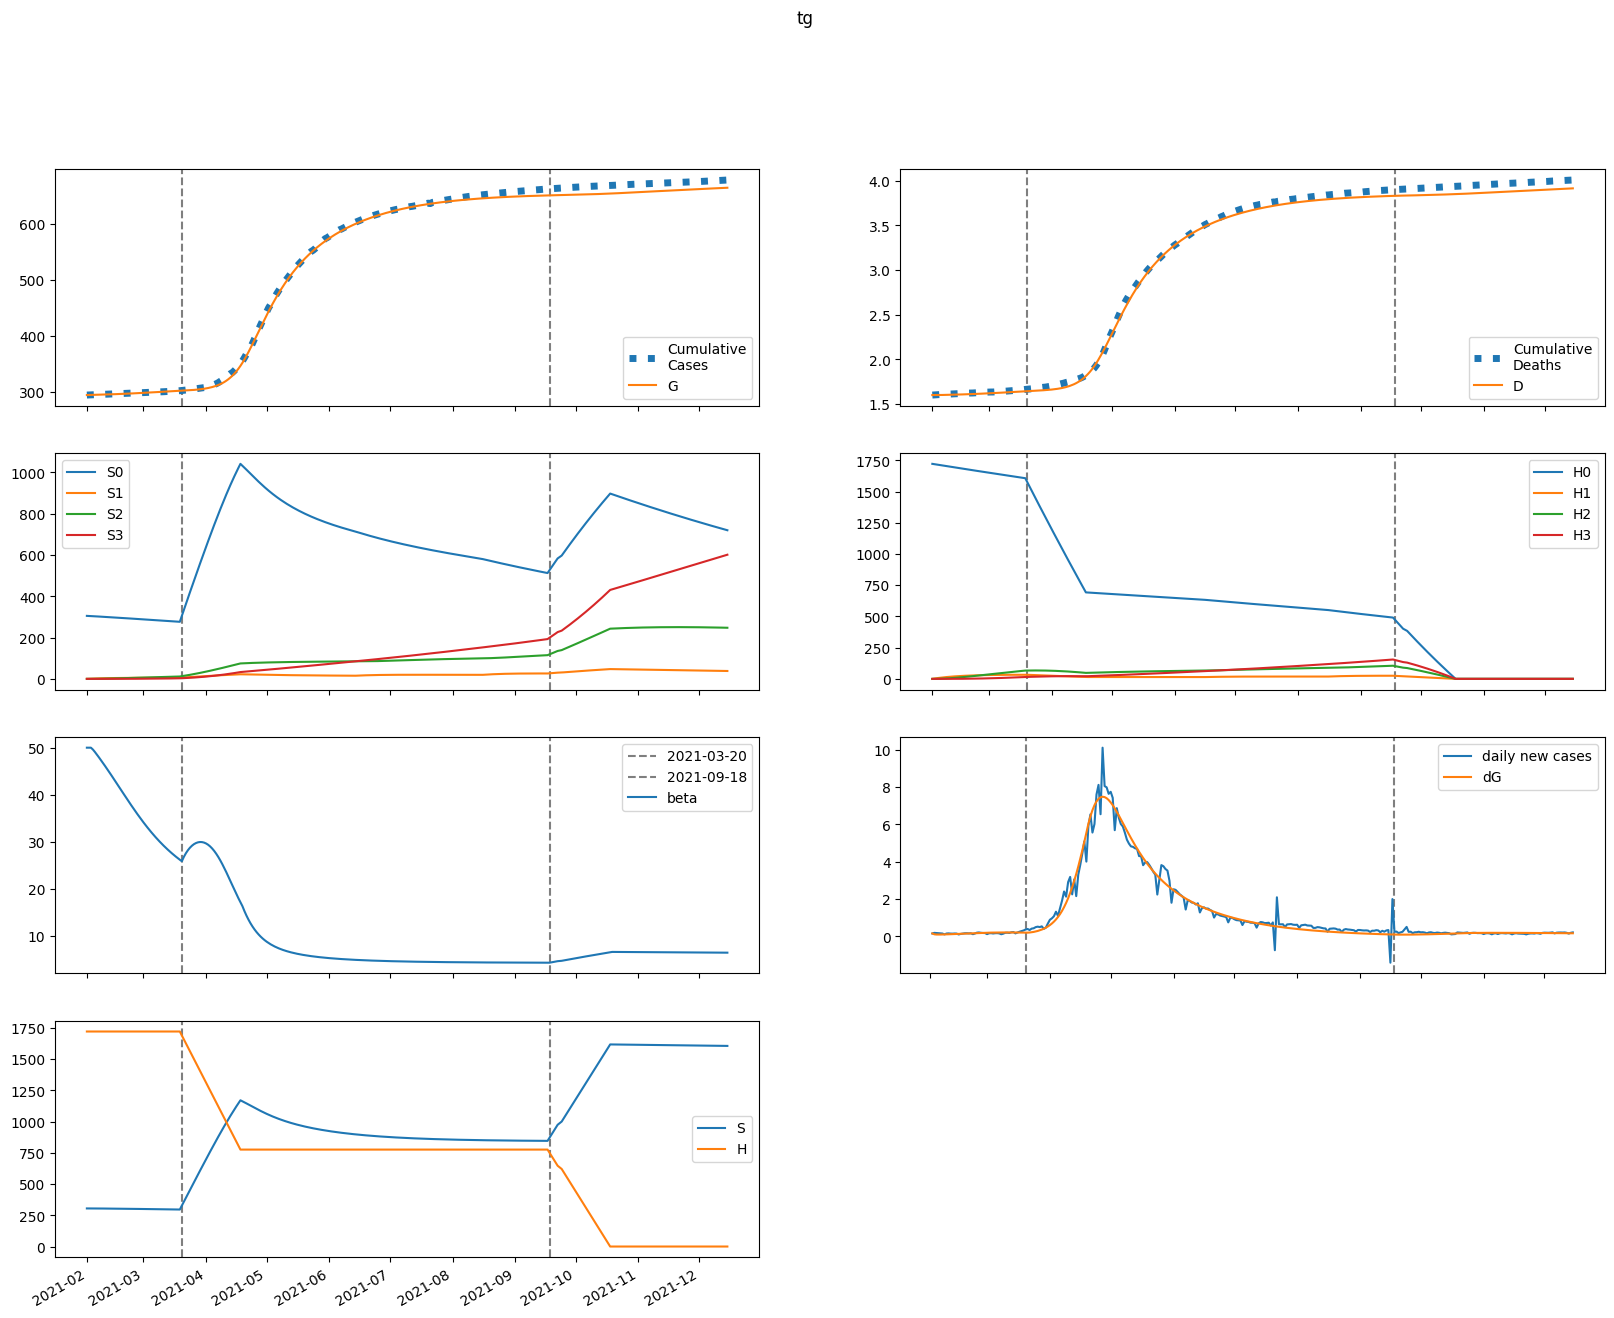

The file beside this chart, header and first rows:
series, 2021-02-01, 2021-02-02, 2021-02-03, 2021-02-04, 2021-02-05, 2021-02-06, 2021-02-07, 2021-02-08, 2021-02-09, 2021-02-10, 2021-02-11, 2021-02-12, 2021-02-13, 2021-02-14, 2021-02-15, 2021-02-16, 2021-02-17, 2021-02-18, 2021-02-19, 2021-02-20, 2021-02-21, 2021-02-22, 2021-02-23
S, 305138, 305138, 305062, 304960, 304848, 304730, 304606, 304477, 304343, 304203, 304057, 303905, 303748, 303585, 303415, 303240, 303060, 302873, 302682, 302485, 302283, 302077, 301866
E, 582.9, 408, 361.8, 354.8, 360.3, 370.6, 383.1, 397.2, 412.5, 428.8, 445.9, 463.7, 482.1, 500.8, 519.8, 538.9, 557.9, 576.8, 595.4, 613.6, 631.2, 648.2, 664.4
I, 0.0, 154, 200.2, 215.7, 223.2, 229.1, 235.4, 242.5, 250.4, 259.3, 268.9, 279.1, 290, 301.4, 313.1, 325.2, 337.5, 349.9, 362.4, 374.8, 387, 399, 410.7
A, 0.0, 20.85, 34.61, 46.17, 57.02, 67.63, 78.18, 88.76, 99.42, 110.2, 121.1, 132.2, 143.5, 155, 166.7, 178.7, 190.8, 203.1, 215.6, 228.3, 241.1, 254.1, 267.1
IH, 0.0, 0.0, 30.8, 55.25, 70.43, 79.41, 85.02, 89.05, 92.45, 95.73, 99.11, 102.7, 106.5, 110.6, 114.9, 119.3, 124, 128.7, 133.5, 138.4, 143.3, 148.1, 152.9
IN, 0.0, 0.0, 30.8, 64.69, 94.9, 120.6, 142.3, 160.9, 177.2, 191.9, 205.3, 218, 230.3, 242.2, 254, 265.9, 277.7, 289.7, 301.7, 313.9, 326, 338.2, 350.4
D, 1601, 1601, 1601, 1601, 1602, 1602, 1602, 1603, 1604, 1604, 1605, 1605, 1606, 1607, 1607, 1608, 1609, 1610, 1611, 1611, 1612, 1613, 1614
R, 0.0, 0.0, 0.8341, 23.78, 66.19, 122.7, 189.2, 263.3, 343.5, 429.2, 519.8, 615.3, 715.5, 820.6, 930.5, 1045, 1165, 1291, 1421, 1557, 1698, 1844, 1996
G, 294587, 294741, 294849, 294944, 295038, 295133, 295231, 295333, 295438, 295547, 295660, 295778, 295900, 296028, 296160, 296297, 296440, 296587, 296739, 296897, 297059, 297226, 297397
H, 1722365, 1722365, 1722365, 1722365, 1722365, 1722365, 1722365, 1722365, 1722365, 1722365, 1722365, 1722365, 1722365, 1722365, 1722365, 1722365, 1722365, 1722365, 1722365, 1722365, 1722365, 1722365, 1722365
S0, 305138, 304680, 304147, 303590, 303023, 302451, 301875, 301294, 300709, 300120, 299526, 298927, 298324, 297715, 297102, 296485, 295863, 295236, 294605, 293971, 293332, 292691, 292046
E0, 582.9, 408, 361.7, 354.4, 359.6, 369.4, 381.5, 395, 409.7, 425.4, 441.9, 459, 476.7, 494.7, 513, 531.3, 549.6, 567.7, 585.5, 602.8, 619.7, 635.8, 651.2
I0, 0.0, 154, 200.2, 215.7, 223.1, 228.9, 234.9, 241.7, 249.4, 257.9, 267.2, 277.1, 287.5, 298.5, 309.8, 321.4, 333.2, 345.2, 357.1, 369, 380.7, 392.1, 403.3
A0, 0.0, 20.85, 34.61, 46.17, 57, 67.59, 78.1, 88.62, 99.2, 109.9, 120.7, 131.7, 142.8, 154.2, 165.7, 177.4, 189.3, 201.4, 213.7, 226.1, 238.6, 251.2, 263.9
IH0, 0.0, 0.0, 30.8, 55.25, 70.42, 79.38, 84.96, 88.92, 92.25, 95.42, 98.69, 102.2, 105.8, 109.8, 113.9, 118.2, 122.6, 127.2, 131.8, 136.5, 141.2, 145.8, 150.4
IN0, 0.0, 0.0, 30.8, 64.69, 94.89, 120.5, 142.2, 160.7, 176.9, 191.4, 204.7, 217.2, 229.2, 240.9, 252.4, 263.9, 275.4, 286.9, 298.6, 310.3, 322, 333.7, 345.4
D0, 1601, 1601, 1601, 1601, 1602, 1602, 1602, 1603, 1604, 1604, 1605, 1605, 1606, 1607, 1607, 1608, 1609, 1610, 1610, 1611, 1612, 1613, 1614
R0, 0.0, 0.0, 0.8341, 23.78, 66.19, 122.7, 189.2, 263.2, 343.4, 428.8, 519.2, 614.4, 714.1, 818.6, 927.8, 1042, 1161, 1285, 1414, 1548, 1687, 1832, 1982
G0, 294587, 294741, 294849, 294944, 295038, 295133, 295231, 295331, 295436, 295544, 295657, 295773, 295895, 296021, 296151, 296287, 296427, 296572, 296722, 296877, 297036, 297200, 297368
H0, 1722365, 1719782, 1717202, 1714626, 1712054, 1709486, 1706922, 1704362, 1701805, 1699252, 1696704, 1694159, 1691617, 1689080, 1686546, 1684016, 1681490, 1678968, 1676450, 1673935, 1671424, 1668917, 1666414
S1, 0.0, 457.7, 881.8, 1275, 1638, 1975, 2287, 2575, 2842, 3089, 3317, 3527, 3722, 3901, 4067, 4220, 4360, 4490, 4609, 4719, 4819, 4912, 4996
E1, 0.0, 0.0, 0.1143, 0.3735, 0.7295, 1.147, 1.605, 2.093, 2.604, 3.133, 3.676, 4.231, 4.795, 5.365, 5.939, 6.515, 7.089, 7.659, 8.222, 8.775, 9.315, 9.84, 10.35
I1, 0.0, 0.0, 0.0, 0.03021, 0.1168, 0.2628, 0.4607, 0.7006, 0.9735, 1.272, 1.591, 1.926, 2.273, 2.631, 2.996, 3.367, 3.742, 4.118, 4.495, 4.869, 5.24, 5.605, 5.963
A1, 0.0, 0.0, 0.0, 0.00409, 0.01729, 0.04269, 0.08201, 0.1362, 0.2056, 0.2905, 0.391, 0.5068, 0.6379, 0.7839, 0.9445, 1.119, 1.307, 1.509, 1.722, 1.948, 2.184, 2.429, 2.684
IH1, 0.0, 0.0, 0.0, 0.0, 0.006042, 0.02634, 0.06557, 0.1245, 0.2016, 0.2942, 0.3997, 0.5155, 0.6397, 0.7705, 0.9065, 1.047, 1.19, 1.336, 1.483, 1.631, 1.779, 1.926, 2.072
IN1, 0.0, 0.0, 0.0, 0.0, 0.006042, 0.0282, 0.07512, 0.1522, 0.2619, 0.4042, 0.5778, 0.7805, 1.01, 1.262, 1.536, 1.828, 2.136, 2.457, 2.789, 3.13, 3.478, 3.831, 4.186
D1, 0.0, 0.0, 0.0, 0.0, 0.0, 3.832256438737259e-05, 0.0002054, 0.0006213, 0.001411, 0.00269, 0.004556, 0.007091, 0.01036, 0.01442, 0.0193, 0.02505, 0.03169, 0.03924, 0.04772, 0.05712, 0.06747, 0.07875, 0.09097
R1, 0.0, 0.0, 0.0, 0.0, 0.0001636, 0.005084, 0.0256, 0.07669, 0.1749, 0.3363, 0.5758, 0.9069, 1.341, 1.888, 2.557, 3.356, 4.289, 5.364, 6.584, 7.952, 9.471, 11.14, 12.97
G1, 0.0, 0.0, 0.0, 0.03021, 0.1289, 0.3216, 0.6247, 1.049, 1.602, 2.29, 3.118, 4.089, 5.207, 6.474, 7.891, 9.461, 11.18, 13.06, 15.08, 17.25, 19.57, 22.03, 24.63
H1, 0.0, 2584, 4979, 7199, 9257, 11163, 12930, 14567, 16083, 17487, 18787, 19990, 21103, 22133, 23086, 23967, 24781, 25533, 26228, 26869, 27461, 28006, 28509
S2, 0.0, 0.0, 32.69, 95.26, 185.1, 299.9, 437.3, 595.3, 772, 965.6, 1174, 1397, 1632, 1878, 2134, 2398, 2670, 2949, 3234, 3524, 3818, 4115, 4416
E2, 0.0, 0.0, 0.0, 0.003807, 0.01491, 0.0356, 0.06756, 0.1122, 0.1707, 0.244, 0.3331, 0.4386, 0.5611, 0.7011, 0.8587, 1.034, 1.227, 1.437, 1.663, 1.906, 2.163, 2.435, 2.719
I2, 0.0, 0.0, 0.0, 0.0, 0.001006, 0.004543, 0.01213, 0.02513, 0.04472, 0.07193, 0.1076, 0.1526, 0.2074, 0.2727, 0.3489, 0.4362, 0.5349, 0.6451, 0.7667, 0.8995, 1.043, 1.198, 1.362
A2, 0.0, 0.0, 0.0, 0.0, 0.0001362, 0.000664, 0.001911, 0.004251, 0.008095, 0.01388, 0.02205, 0.03308, 0.04745, 0.06562, 0.08808, 0.1153, 0.1476, 0.1856, 0.2296, 0.2799, 0.3369, 0.4008, 0.4719
IH2, 0.0, 0.0, 0.0, 0.0, 0.0, 0.0002012, 0.001008, 0.002924, 0.00647, 0.01214, 0.02038, 0.03158, 0.04611, 0.06425, 0.08626, 0.1124, 0.1427, 0.1774, 0.2166, 0.2603, 0.3084, 0.3609, 0.4177
IN2, 0.0, 0.0, 0.0, 0.0, 0.0, 0.0002012, 0.001069, 0.003282, 0.007652, 0.01507, 0.02644, 0.04268, 0.06466, 0.09321, 0.1291, 0.1731, 0.2257, 0.2875, 0.3591, 0.4406, 0.5324, 0.6346, 0.7472
D2, 0.0, 0.0, 0.0, 0.0, 0.0, 0.0, 1.2759830575919123e-06, 7.668404487231356e-06, 2.6213425847505914e-05, 6.724856719829929e-05, 0.0001442, 0.0002735, 0.0004738, 0.0007663, 0.001174, 0.001721, 0.002434, 0.003339, 0.004464, 0.005838, 0.007489, 0.009445, 0.01173
R2, 0.0, 0.0, 0.0, 0.0, 0.0, 5.447147776796947e-06, 0.0001728, 0.0009671, 0.003255, 0.008344, 0.01798, 0.03434, 0.05999, 0.09787, 0.1513, 0.2237, 0.3191, 0.4415, 0.5952, 0.7845, 1.014, 1.288, 1.612
G2, 0.0, 0.0, 0.0, 0.0, 0.001006, 0.004945, 0.01435, 0.0322, 0.06185, 0.1069, 0.1714, 0.2594, 0.3753, 0.5236, 0.7088, 0.9357, 1.209, 1.533, 1.913, 2.352, 2.856, 3.427, 4.071
H2, 0.0, 0.0, 184.5, 538, 1046, 1694, 2472, 3366, 4366, 5463, 6647, 7910, 9244, 10641, 12095, 13600, 15150, 16740, 18365, 20019, 21700, 23403, 25125
S3, 0.0, 0.0, 0.0, 0.3891, 1.523, 3.726, 7.295, 12.5, 19.58, 28.77, 40.26, 54.24, 70.86, 90.27, 112.6, 138, 166.5, 198.3, 233.4, 271.8, 313.7, 359.1, 408.1
E3, 0.0, 0.0, 0.0, 0.0, 2.8574386722960273e-05, 0.0001383, 0.0003996, 0.0008984, 0.001734, 0.003019, 0.004876, 0.007438, 0.01084, 0.01524, 0.02078, 0.0276, 0.03586, 0.0457, 0.05726, 0.07066, 0.08601, 0.1034, 0.123
I3, 0.0, 0.0, 0.0, 0.0, 0.0, 7.550139202252049e-06, 4.106900202988486e-05, 0.0001302, 0.0003155, 0.0006476, 0.001186, 0.002, 0.003166, 0.004765, 0.006886, 0.009621, 0.01306, 0.01731, 0.02246, 0.02861, 0.03583, 0.04423, 0.05387
A3, 0.0, 0.0, 0.0, 0.0, 0.0, 1.0221768146360323e-06, 5.92811712241968e-06, 1.998639245584939e-05, 5.132546735615983e-05, 0.0001113, 0.0002149, 0.0003807, 0.0006316, 0.0009942, 0.0015, 0.002183, 0.003083, 0.004242, 0.005707, 0.007527, 0.009754, 0.01244, 0.01564
IH3, 0.0, 0.0, 0.0, 0.0, 0.0, 0.0, 1.51002784045041e-06, 8.959236614336936e-06, 3.0469191853568882e-05, 7.814636085529516e-05, 0.0001681, 0.0003202, 0.0005581, 0.0009086, 0.001401, 0.002069, 0.002946, 0.004067, 0.005471, 0.007193, 0.009272, 0.01174, 0.01464
IN3, 0.0, 0.0, 0.0, 0.0, 0.0, 0.0, 1.51002784045041e-06, 9.421822678337302e-06, 3.3583857784938166e-05, 8.997210927563156e-05, 0.0002015, 0.0003985, 0.0007188, 0.001208, 0.001919, 0.002913, 0.004254, 0.006016, 0.008276, 0.01111, 0.01461, 0.01886, 0.02393
D3, 0.0, 0.0, 0.0, 0.0, 0.0, 0.0, 0.0, 9.577711865241838e-09, 6.640380773314911e-08, 2.5966192690346274e-07, 7.553238660674318e-07, 1.8214791733370471e-06, 3.8527077351818285e-06, 7.392906821690154e-06, 1.315618124721311e-05, 2.204547401160526e-05, 3.516862077667213e-05, 5.3851498925749514e-05, 7.964793792721858e-05, 0.0001143, 0.00016, 0.0002188, 0.0002933
R3, 0.0, 0.0, 0.0, 0.0, 0.0, 0.0, 4.088707258544129e-08, 1.3350312457975155e-06, 8.49846978686742e-06, 3.2502855964885886e-05, 9.402297047302413e-05, 0.000227, 0.000482, 0.0009301, 0.001666, 0.00281, 0.004515, 0.006962, 0.01037, 0.01499, 0.02111, 0.02906, 0.0392
G3, 0.0, 0.0, 0.0, 0.0, 0.0, 7.550139202252049e-06, 4.4089057710785685e-05, 0.0001497, 0.0003871, 0.0008453, 0.001643, 0.002932, 0.004897, 0.007762, 0.01179, 0.01728, 0.02457, 0.03405, 0.04612, 0.06125, 0.07992, 0.1026, 0.13
H3, 0.0, 0.0, 0.0, 2.197, 8.601, 21.05, 41.22, 70.65, 110.7, 162.7, 227.7, 306.9, 401, 511.1, 637.8, 781.7, 943.7, 1124, 1323, 1542, 1780, 2039, 2317
beta, 50.0, 50, 50, 49.6, 49.08, 48.51, 47.93, 47.33, 46.73, 46.11, 45.49, 44.86, 44.22, 43.58, 42.93, 42.28, 41.63, 40.98, 40.32, 39.67, 39.03, 38.39, 37.75
